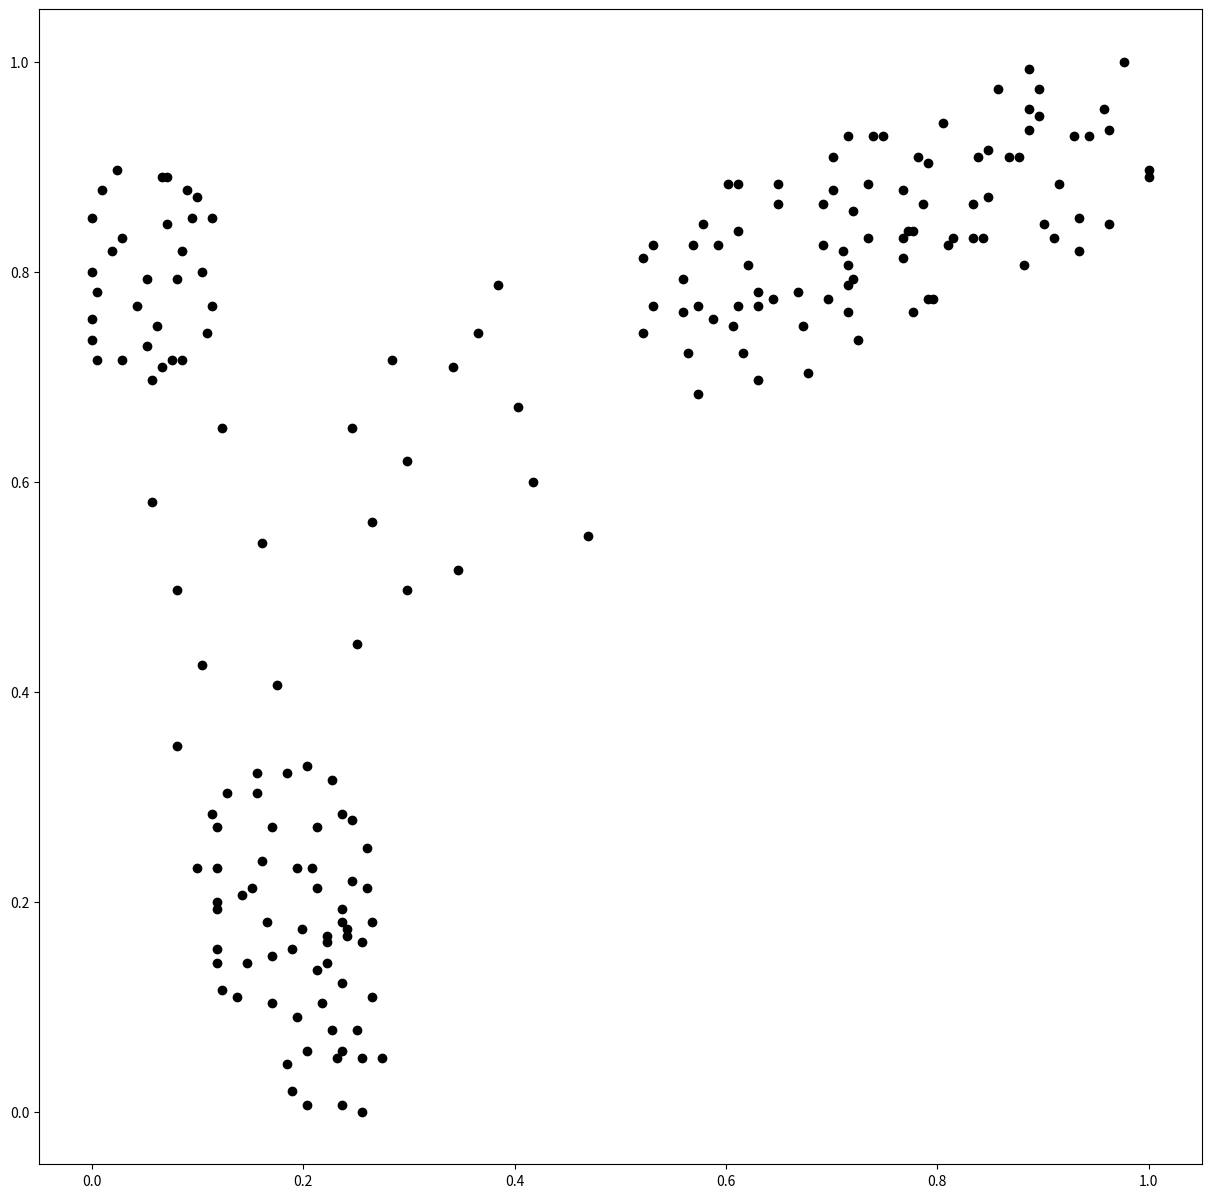

Write Python code to recreate this figure.
import matplotlib.pyplot as plt

plt.figure(figsize=(15,15))
plt.plot(0.0521327,0.793548,'ro',color='#000000')

plt.plot(0.0521327,0.729032,'ro',color='#000000')

plt.plot(0.056872,0.696774,'ro',color='#000000')

plt.plot(0.0853081,0.716129,'ro',color='#000000')

plt.plot(0.109005,0.741935,'ro',color='#000000')

plt.plot(0.113744,0.767742,'ro',color='#000000')

plt.plot(0.113744,0.851613,'ro',color='#000000')

plt.plot(0.0947867,0.851613,'ro',color='#000000')

plt.plot(0.0853081,0.819355,'ro',color='#000000')

plt.plot(0.0805687,0.793548,'ro',color='#000000')

plt.plot(0.104265,0.8,'ro',color='#000000')

plt.plot(0.0616114,0.748387,'ro',color='#000000')

plt.plot(0.042654,0.767742,'ro',color='#000000')

plt.plot(0.00473934,0.780645,'ro',color='#000000')

plt.plot(0.0189573,0.819355,'ro',color='#000000')

plt.plot(0.028436,0.832258,'ro',color='#000000')

plt.plot(0.07109,0.845161,'ro',color='#000000')

plt.plot(0.0995261,0.870968,'ro',color='#000000')

plt.plot(0.0900474,0.877419,'ro',color='#000000')

plt.plot(0.07109,0.890323,'ro',color='#000000')

plt.plot(0.0663507,0.890323,'ro',color='#000000')

plt.plot(0.0236967,0.896774,'ro',color='#000000')

plt.plot(0.00947867,0.877419,'ro',color='#000000')

plt.plot(0,0.851613,'ro',color='#000000')

plt.plot(0,0.8,'ro',color='#000000')

plt.plot(0,0.754839,'ro',color='#000000')

plt.plot(0,0.735484,'ro',color='#000000')

plt.plot(0.00473934,0.716129,'ro',color='#000000')

plt.plot(0.028436,0.716129,'ro',color='#000000')

plt.plot(0.0663507,0.709677,'ro',color='#000000')

plt.plot(0.0758294,0.716129,'ro',color='#000000')

plt.plot(0.123223,0.651613,'ro',color='#000000')

plt.plot(0.056872,0.580645,'ro',color='#000000')

plt.plot(0.161137,0.541935,'ro',color='#000000')

plt.plot(0.0805687,0.496774,'ro',color='#000000')

plt.plot(0.104265,0.425806,'ro',color='#000000')

plt.plot(0.175355,0.406452,'ro',color='#000000')

plt.plot(0.251185,0.445161,'ro',color='#000000')

plt.plot(0.0805687,0.348387,'ro',color='#000000')

plt.plot(0.156398,0.303226,'ro',color='#000000')

plt.plot(0.113744,0.283871,'ro',color='#000000')

plt.plot(0.118483,0.232258,'ro',color='#000000')

plt.plot(0.165877,0.180645,'ro',color='#000000')

plt.plot(0.199052,0.174194,'ro',color='#000000')

plt.plot(0.170616,0.270968,'ro',color='#000000')

plt.plot(0.236967,0.283871,'ro',color='#000000')

plt.plot(0.227488,0.316129,'ro',color='#000000')

plt.plot(0.203791,0.329032,'ro',color='#000000')

plt.plot(0.21327,0.270968,'ro',color='#000000')

plt.plot(0.208531,0.232258,'ro',color='#000000')

plt.plot(0.161137,0.23871,'ro',color='#000000')

plt.plot(0.151659,0.212903,'ro',color='#000000')

plt.plot(0.189573,0.154839,'ro',color='#000000')

plt.plot(0.194313,0.0903226,'ro',color='#000000')

plt.plot(0.222749,0.141935,'ro',color='#000000')

plt.plot(0.222749,0.16129,'ro',color='#000000')

plt.plot(0.241706,0.174194,'ro',color='#000000')

plt.plot(0.236967,0.193548,'ro',color='#000000')

plt.plot(0.21327,0.212903,'ro',color='#000000')

plt.plot(0.194313,0.232258,'ro',color='#000000')

plt.plot(0.14218,0.206452,'ro',color='#000000')

plt.plot(0.118483,0.2,'ro',color='#000000')

plt.plot(0.118483,0.141935,'ro',color='#000000')

plt.plot(0.146919,0.141935,'ro',color='#000000')

plt.plot(0.170616,0.148387,'ro',color='#000000')

plt.plot(0.222749,0.167742,'ro',color='#000000')

plt.plot(0.241706,0.167742,'ro',color='#000000')

plt.plot(0.246445,0.219355,'ro',color='#000000')

plt.plot(0.260664,0.251613,'ro',color='#000000')

plt.plot(0.246445,0.277419,'ro',color='#000000')

plt.plot(0.184834,0.322581,'ro',color='#000000')

plt.plot(0.156398,0.322581,'ro',color='#000000')

plt.plot(0.127962,0.303226,'ro',color='#000000')

plt.plot(0.118483,0.270968,'ro',color='#000000')

plt.plot(0.0995261,0.232258,'ro',color='#000000')

plt.plot(0.118483,0.193548,'ro',color='#000000')

plt.plot(0.118483,0.154839,'ro',color='#000000')

plt.plot(0.123223,0.116129,'ro',color='#000000')

plt.plot(0.137441,0.109677,'ro',color='#000000')

plt.plot(0.170616,0.103226,'ro',color='#000000')

plt.plot(0.21327,0.135484,'ro',color='#000000')

plt.plot(0.236967,0.180645,'ro',color='#000000')

plt.plot(0.265403,0.180645,'ro',color='#000000')

plt.plot(0.260664,0.212903,'ro',color='#000000')

plt.plot(0.255924,0.16129,'ro',color='#000000')

plt.plot(0.236967,0.122581,'ro',color='#000000')

plt.plot(0.218009,0.103226,'ro',color='#000000')

plt.plot(0.227488,0.0774194,'ro',color='#000000')

plt.plot(0.265403,0.109677,'ro',color='#000000')

plt.plot(0.251185,0.0774194,'ro',color='#000000')

plt.plot(0.236967,0.0580645,'ro',color='#000000')

plt.plot(0.203791,0.0580645,'ro',color='#000000')

plt.plot(0.184834,0.0451613,'ro',color='#000000')

plt.plot(0.189573,0.0193548,'ro',color='#000000')

plt.plot(0.203791,0.00645161,'ro',color='#000000')

plt.plot(0.236967,0.00645161,'ro',color='#000000')

plt.plot(0.255924,0,'ro',color='#000000')

plt.plot(0.232227,0.0516129,'ro',color='#000000')

plt.plot(0.255924,0.0516129,'ro',color='#000000')

plt.plot(0.274882,0.0516129,'ro',color='#000000')

plt.plot(0.341232,0.709677,'ro',color='#000000')

plt.plot(0.28436,0.716129,'ro',color='#000000')

plt.plot(0.246445,0.651613,'ro',color='#000000')

plt.plot(0.298578,0.619355,'ro',color='#000000')

plt.plot(0.265403,0.56129,'ro',color='#000000')

plt.plot(0.298578,0.496774,'ro',color='#000000')

plt.plot(0.345972,0.516129,'ro',color='#000000')

plt.plot(0.417062,0.6,'ro',color='#000000')

plt.plot(0.469194,0.548387,'ro',color='#000000')

plt.plot(0.402844,0.670968,'ro',color='#000000')

plt.plot(0.364929,0.741935,'ro',color='#000000')

plt.plot(0.383886,0.787097,'ro',color='#000000')

plt.plot(0.521327,0.741935,'ro',color='#000000')

plt.plot(0.57346,0.683871,'ro',color='#000000')

plt.plot(0.630332,0.696774,'ro',color='#000000')

plt.plot(0.677725,0.703226,'ro',color='#000000')

plt.plot(0.725118,0.735484,'ro',color='#000000')

plt.plot(0.777251,0.76129,'ro',color='#000000')

plt.plot(0.834123,0.832258,'ro',color='#000000')

plt.plot(0.78673,0.864516,'ro',color='#000000')

plt.plot(0.701422,0.877419,'ro',color='#000000')

plt.plot(0.649289,0.864516,'ro',color='#000000')

plt.plot(0.578199,0.845161,'ro',color='#000000')

plt.plot(0.521327,0.812903,'ro',color='#000000')

plt.plot(0.559242,0.793548,'ro',color='#000000')

plt.plot(0.620853,0.806452,'ro',color='#000000')

plt.plot(0.587678,0.754839,'ro',color='#000000')

plt.plot(0.611374,0.767742,'ro',color='#000000')

plt.plot(0.630332,0.780645,'ro',color='#000000')

plt.plot(0.668246,0.780645,'ro',color='#000000')

plt.plot(0.71564,0.806452,'ro',color='#000000')

plt.plot(0.791469,0.774194,'ro',color='#000000')

plt.plot(0.696682,0.774194,'ro',color='#000000')

plt.plot(0.71564,0.76129,'ro',color='#000000')

plt.plot(0.796209,0.774194,'ro',color='#000000')

plt.plot(0.881517,0.806452,'ro',color='#000000')

plt.plot(0.933649,0.819355,'ro',color='#000000')

plt.plot(0.962085,0.845161,'ro',color='#000000')

plt.plot(1,0.890323,'ro',color='#000000')

plt.plot(0.92891,0.929032,'ro',color='#000000')

plt.plot(0.848341,0.916129,'ro',color='#000000')

plt.plot(0.791469,0.903226,'ro',color='#000000')

plt.plot(0.767773,0.877419,'ro',color='#000000')

plt.plot(0.876777,0.909677,'ro',color='#000000')

plt.plot(0.914692,0.883871,'ro',color='#000000')

plt.plot(0.834123,0.864516,'ro',color='#000000')

plt.plot(0.767773,0.832258,'ro',color='#000000')

plt.plot(0.691943,0.825806,'ro',color='#000000')

plt.plot(0.611374,0.83871,'ro',color='#000000')

plt.plot(0.530806,0.825806,'ro',color='#000000')

plt.plot(0.530806,0.767742,'ro',color='#000000')

plt.plot(0.559242,0.76129,'ro',color='#000000')

plt.plot(0.606635,0.748387,'ro',color='#000000')

plt.plot(0.563981,0.722581,'ro',color='#000000')

plt.plot(0.616114,0.722581,'ro',color='#000000')

plt.plot(0.672986,0.748387,'ro',color='#000000')

plt.plot(0.7109,0.819355,'ro',color='#000000')

plt.plot(0.734597,0.832258,'ro',color='#000000')

plt.plot(0.772512,0.83871,'ro',color='#000000')

plt.plot(0.909953,0.832258,'ro',color='#000000')

plt.plot(0.962085,0.935484,'ro',color='#000000')

plt.plot(0.957346,0.954839,'ro',color='#000000')

plt.plot(0.976303,1,'ro',color='#000000')

plt.plot(0.895735,0.974194,'ro',color='#000000')

plt.plot(0.85782,0.974194,'ro',color='#000000')

plt.plot(0.805687,0.941935,'ro',color='#000000')

plt.plot(0.781991,0.909677,'ro',color='#000000')

plt.plot(0.720379,0.858065,'ro',color='#000000')

plt.plot(0.691943,0.864516,'ro',color='#000000')

plt.plot(0.71564,0.929032,'ro',color='#000000')

plt.plot(0.748815,0.929032,'ro',color='#000000')

plt.plot(0.739336,0.929032,'ro',color='#000000')

plt.plot(0.701422,0.909677,'ro',color='#000000')

plt.plot(0.611374,0.883871,'ro',color='#000000')

plt.plot(0.592417,0.825806,'ro',color='#000000')

plt.plot(0.64455,0.774194,'ro',color='#000000')

plt.plot(0.71564,0.787097,'ro',color='#000000')

plt.plot(0.777251,0.83871,'ro',color='#000000')

plt.plot(0.815166,0.832258,'ro',color='#000000')

plt.plot(0.843602,0.832258,'ro',color='#000000')

plt.plot(0.900474,0.845161,'ro',color='#000000')

plt.plot(0.933649,0.851613,'ro',color='#000000')

plt.plot(1,0.896774,'ro',color='#000000')

plt.plot(0.943128,0.929032,'ro',color='#000000')

plt.plot(0.886256,0.935484,'ro',color='#000000')

plt.plot(0.838863,0.909677,'ro',color='#000000')

plt.plot(0.734597,0.883871,'ro',color='#000000')

plt.plot(0.649289,0.883871,'ro',color='#000000')

plt.plot(0.601896,0.883871,'ro',color='#000000')

plt.plot(0.56872,0.825806,'ro',color='#000000')

plt.plot(0.57346,0.767742,'ro',color='#000000')

plt.plot(0.630332,0.767742,'ro',color='#000000')

plt.plot(0.720379,0.793548,'ro',color='#000000')

plt.plot(0.767773,0.812903,'ro',color='#000000')

plt.plot(0.810427,0.825806,'ro',color='#000000')

plt.plot(0.848341,0.870968,'ro',color='#000000')

plt.plot(0.867299,0.909677,'ro',color='#000000')

plt.plot(0.895735,0.948387,'ro',color='#000000')

plt.plot(0.886256,0.954839,'ro',color='#000000')

plt.plot(0.886256,0.993548,'ro',color='#000000')

plt.show()
